3-way image classification set "dataset_final" from GitHub (Sree14hari/BridgeCrack-Segmentation); label vocabulary: heavy crack, light crack, medium crack.

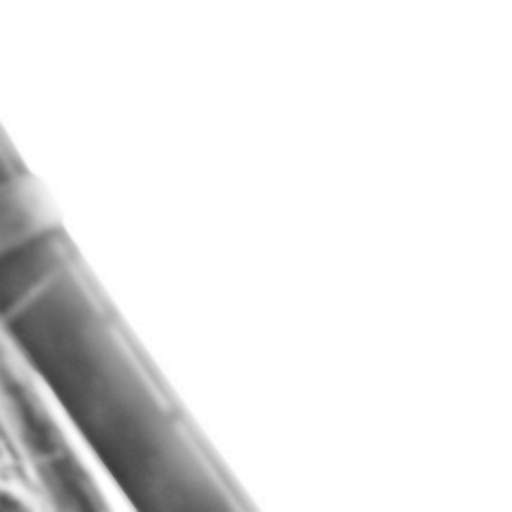
Label: light crack

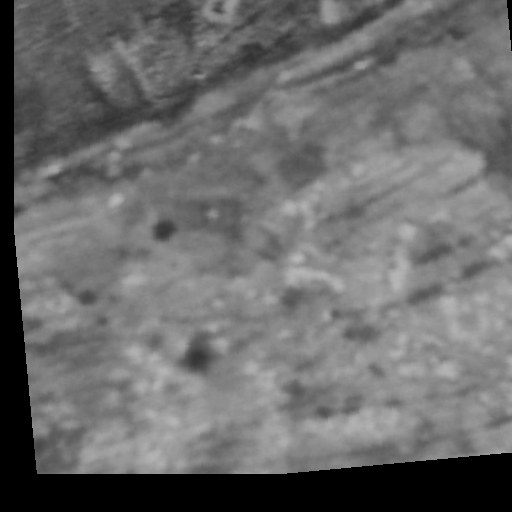
Label: light crack

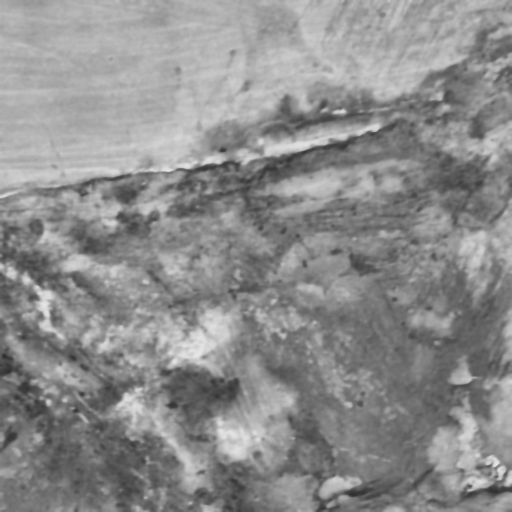
Label: medium crack

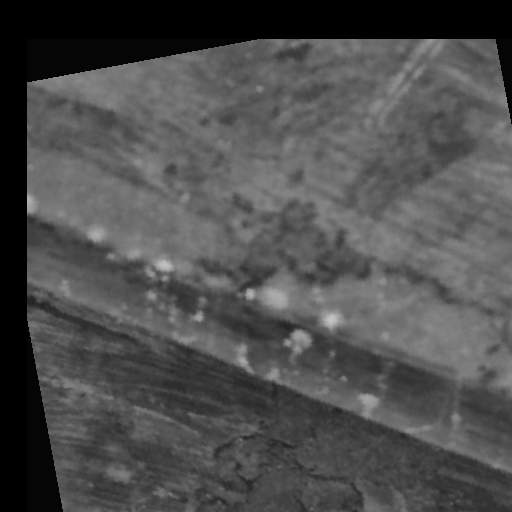
Label: heavy crack

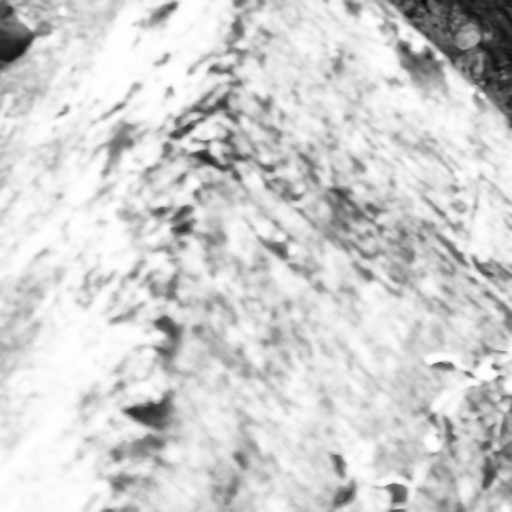
Label: heavy crack

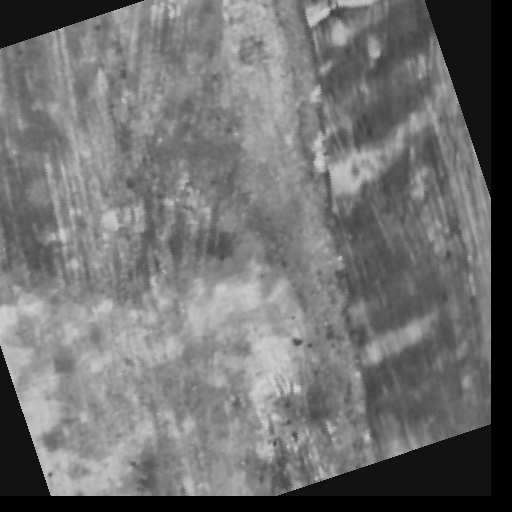
Label: medium crack
